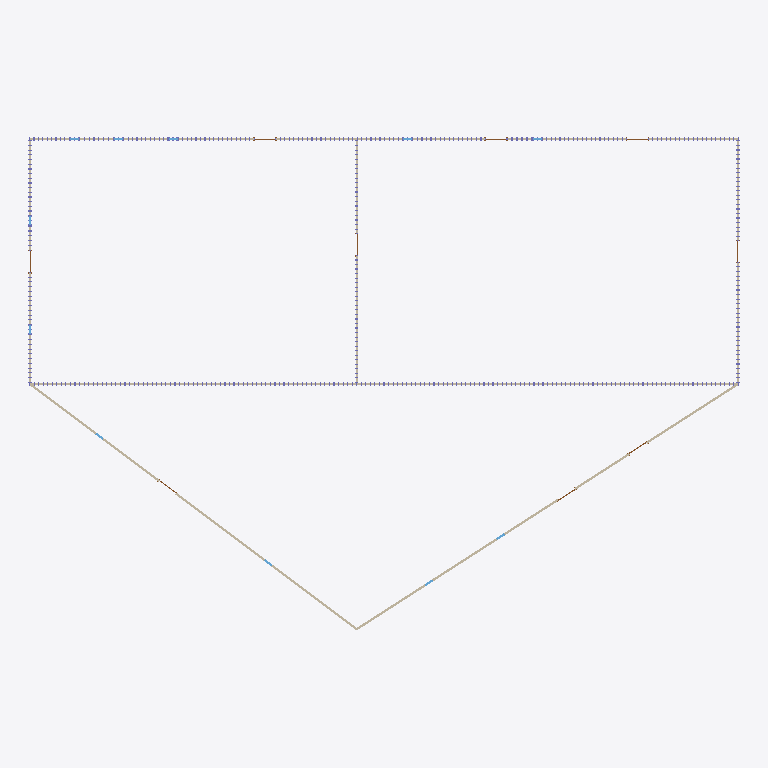
Plan cut of the same IFC building model at storey 'Roof' (level 6.10 m, cut at 7.50 m), seen from above with north up, elements coloured by IFC class: 7 walls (beige). Cut surfaces are drawn darker.
Extent 31.9 m × 22.1 m × 9.1 m (x, y, z). Storeys (2): Level 1 at 0.00 m; Roof at 6.10 m. Elements (856): 802 IfcColumnStandardCase, 22 IfcWindow, 18 IfcDoor, 14 IfcWallStandardCase.

HEADER;
FILE_DESCRIPTION((''),'2;1');
FILE_NAME('','2018-06-20T03:12:35',(''),(''),'Xbim File Processor version 4.0.0.0','Xbim version 4.0.0.0','');
FILE_SCHEMA(('IFC4'));
ENDSEC;
DATA;
#111=IFCPROJECT('1DdNriDA14cAIXiqg_9xSV',#42,'Project Number',$,$,'Project Name','Project Status',(#102),#97);
#2317=IFCSITE('1DdNriDA14cAIXiqg_9xST',#42,'Default',$,'',#2316,$,$,.ELEMENT.,(42,21,31,181945),(-71,-3,-24,-263305),0.0,$,$);
#126=IFCBUILDING('1DdNriDA14cAIXiqg_9xSU',#42,'',$,$,#33,$,'',.ELEMENT.,$,$,#122);
#163=IFCBUILDINGSTOREY('1DdNriDA14cAIXiqf1s4cC',#42,'Level 1',$,$,#162,$,'Level 1',.ELEMENT.,0.0);
#175=IFCBUILDINGSTOREY('1DdNriDA14cAIXiqf1s6g7',#42,'Roof',$,$,#174,$,'Roof',.ELEMENT.,20.0);
#1536=IFCWALLSTANDARDCASE('0wTiJCHdn2eP3iTHDyENcX',#42,'Basic Wall:Generic - 6" Masonry:257710',$,'Basic Wall:Generic - 6" Masonry:1841',#1514,#1532,'257710',.NOTDEFINED.);
#1673=IFCWALLSTANDARDCASE('0wTiJCHdn2eP3iTHDyENc_',#42,'Basic Wall:Generic - 6" Masonry:257713',$,'Basic Wall:Generic - 6" Masonry:1841',#1642,#1669,'257713',.NOTDEFINED.);
#1452=IFCWALLSTANDARDCASE('0wTiJCHdn2eP3iTHDyENcZ',#42,'Basic Wall:Generic - 6" Masonry:257708',$,'Basic Wall:Generic - 6" Masonry:1841',#1429,#1448,'257708',.NOTDEFINED.);
#1724=IFCWALLSTANDARDCASE('0wTiJCHdn2eP3iTHDyENcz',#42,'Basic Wall:Generic - 6" Masonry:257714',$,'Basic Wall:Generic - 6" Masonry:1841',#1695,#1720,'257714',.NOTDEFINED.);
#1494=IFCWALLSTANDARDCASE('0wTiJCHdn2eP3iTHDyENcY',#42,'Basic Wall:Generic - 6" Masonry:257709',$,'Basic Wall:Generic - 6" Masonry:1841',#1472,#1490,'257709',.NOTDEFINED.);
#1620=IFCWALLSTANDARDCASE('0wTiJCHdn2eP3iTHDyENc$',#42,'Basic Wall:Generic - 6" Masonry:257712',$,'Basic Wall:Generic - 6" Masonry:1841',#1598,#1616,'257712',.NOTDEFINED.);
#1578=IFCWALLSTANDARDCASE('0wTiJCHdn2eP3iTHDyENcW',#42,'Basic Wall:Generic - 6" Masonry:257711',$,'Basic Wall:Generic - 6" Masonry:1841',#1556,#1574,'257711',.NOTDEFINED.);
ENDSEC;